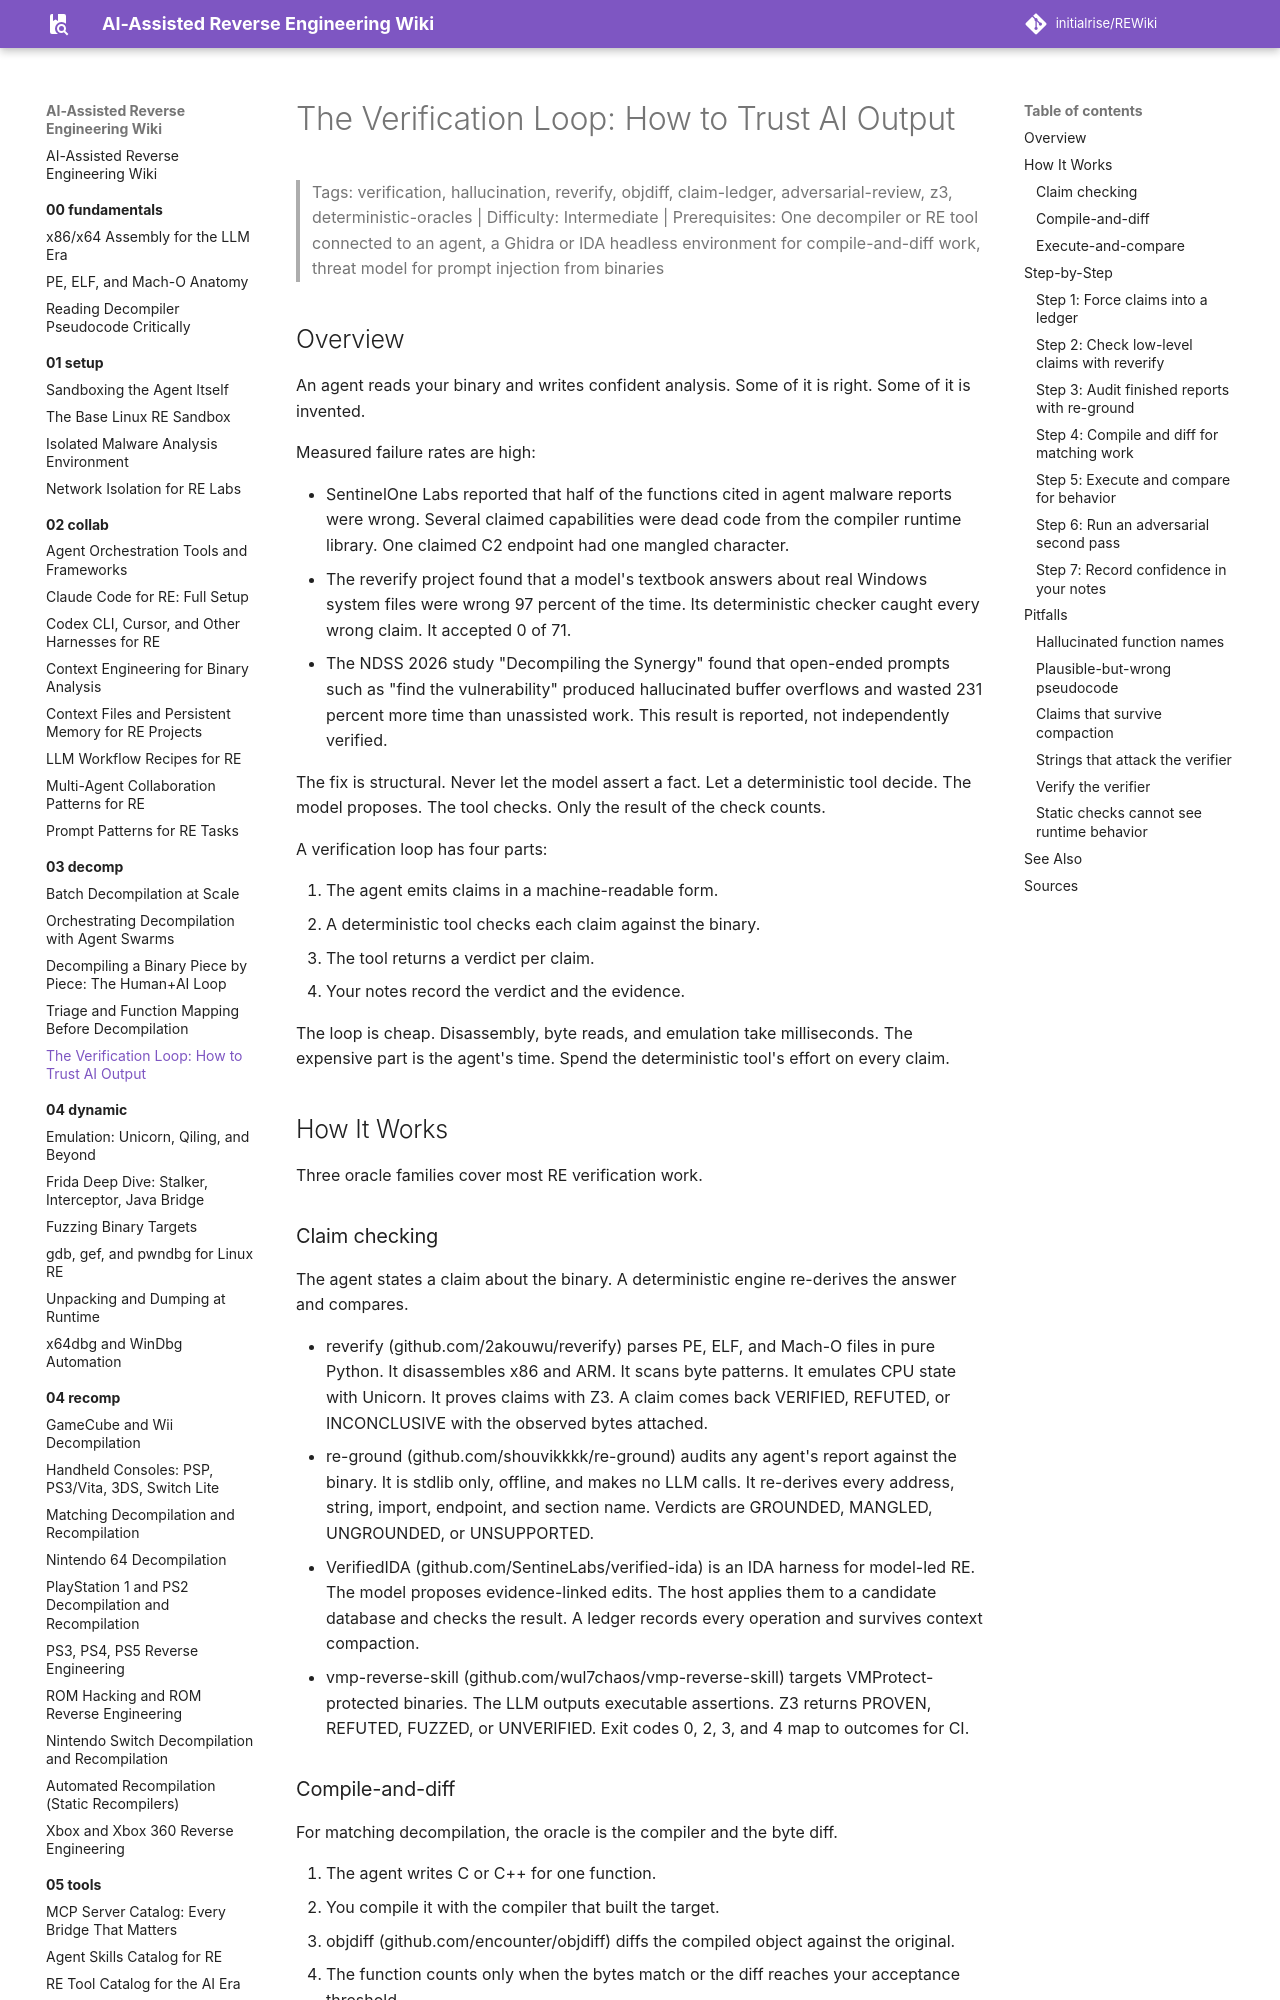

repository: initialrise/REWiki · page: 03-decomp/verification-loop/index.html · generator: mkdocs

# The Verification Loop: How to Trust AI Output

> Tags: verification, hallucination, reverify, objdiff, claim-ledger, adversarial-review, z3, deterministic-oracles | Difficulty: Intermediate | Prerequisites: One decompiler or RE tool connected to an agent, a Ghidra or IDA headless environment for compile-and-diff work, threat model for prompt injection from binaries

## Overview

An agent reads your binary and writes confident analysis. Some of it is right. Some of it is invented.

Measured failure rates are high:

- SentinelOne Labs reported that half of the functions cited in agent malware reports were wrong. Several claimed capabilities were dead code from the compiler runtime library. One claimed C2 endpoint had one mangled character.
- The reverify project found that a model's textbook answers about real Windows system files were wrong 97 percent of the time. Its deterministic checker caught every wrong claim. It accepted 0 of 71.
- The NDSS 2026 study "Decompiling the Synergy" found that open-ended prompts such as "find the vulnerability" produced hallucinated buffer overflows and wasted 231 percent more time than unassisted work. This result is reported, not independently verified.

The fix is structural. Never let the model assert a fact. Let a deterministic tool decide. The model proposes. The tool checks. Only the result of the check counts.

A verification loop has four parts:

1. The agent emits claims in a machine-readable form.
2. A deterministic tool checks each claim against the binary.
3. The tool returns a verdict per claim.
4. Your notes record the verdict and the evidence.

The loop is cheap. Disassembly, byte reads, and emulation take milliseconds. The expensive part is the agent's time. Spend the deterministic tool's effort on every claim.

## How It Works

Three oracle families cover most RE verification work.

### Claim checking

The agent states a claim about the binary. A deterministic engine re-derives the answer and compares.

- reverify (github.com/2akouwu/reverify) parses PE, ELF, and Mach-O files in pure Python. It disassembles x86 and ARM. It scans byte patterns. It emulates CPU state with Unicorn. It proves claims with Z3. A claim comes back VERIFIED, REFUTED, or INCONCLUSIVE with the observed bytes attached.
- re-ground (github.com/shouvikkkk/re-ground) audits any agent's report against the binary. It is stdlib only, offline, and makes no LLM calls. It re-derives every address, string, import, endpoint, and section name. Verdicts are GROUNDED, MANGLED, UNGROUNDED, or UNSUPPORTED.
- VerifiedIDA (github.com/SentineLabs/verified-ida) is an IDA harness for model-led RE. The model proposes evidence-linked edits. The host applies them to a candidate database and checks the result. A ledger records every operation and survives context compaction.
- vmp-reverse-skill (github.com/wul7chaos/vmp-reverse-skill) targets VMProtect-protected binaries. The LLM outputs executable assertions. Z3 returns PROVEN, REFUTED, FUZZED, or UNVERIFIED. Exit codes 0, 2, 3, and 4 map to outcomes for CI.
